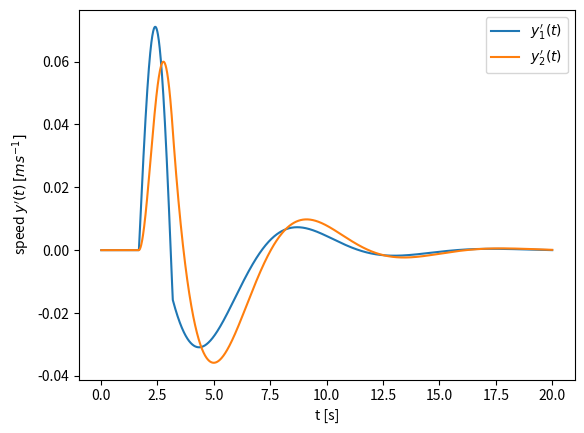

The matplotlib source for this figure:
import numpy as np
import matplotlib.pyplot as plt

###### Assignment 9

# Equilibrium positions
y1_star = 0.3
y2_star = 0.6

# Parameters
m1 = 1400
d1 = 1000
k1 = 1000
m2 = 100
d2 = 200
k2 = 100

# Single bump
z_on  = 5.0
z_off = 9.5
h_bump = 0.10
l_bump = z_off - z_on

def u(z):
    if z < z_on or z > z_off:
        return 0.0
    arg = np.pi * (z - z_on) / l_bump
    return h_bump * np.sin(arg)

v = 3.0

# Matrix A
A = np.array([
    [0, (-k1 - k2)/m1, 0, k2/m1],
    [1, (-d1 - d2)/m1, 0, d2/m1],
    [0, k2/m2, 0, -k2/m2],
    [0, d2/m2, 1, -d2/m2]
], dtype=float)

# Matrix B
B = np.array([k1/m1, d1/m1, 0, 0])

# Matrix C
C = np.array([
                  [0, 1, 0, 0],
                  [0, 0, 0, 1]
              ], dtype=float)

# Euler settings
h = 0.01
tend = 20.0
x = np.zeros(4)

t_list = []
y1_dot_list = []
y2_dot_list = []

t = 0.0
while t < tend:
    ut = u(v * t)

    # Euler step
    x_dot = A @ x + B * ut
    x = x + h * x_dot
    t = t + h

    y1_dot = C[0] @ (A @ x + B * ut)
    y2_dot = C[1] @ (A @ x + B * ut)

    t_list.append(t)
    y1_dot_list.append(y1_dot)
    y2_dot_list.append(y2_dot)


plt.figure()
plt.plot(t_list, y1_dot_list, label='$y_1^{\prime}(t)$')
plt.plot(t_list, y2_dot_list, label='$y_2^{\prime}(t)$')
plt.xlabel('t [s]')
plt.ylabel('speed $y^{\prime}(t)$ $[ms^{-1}]$')
plt.legend()
plt.show()
